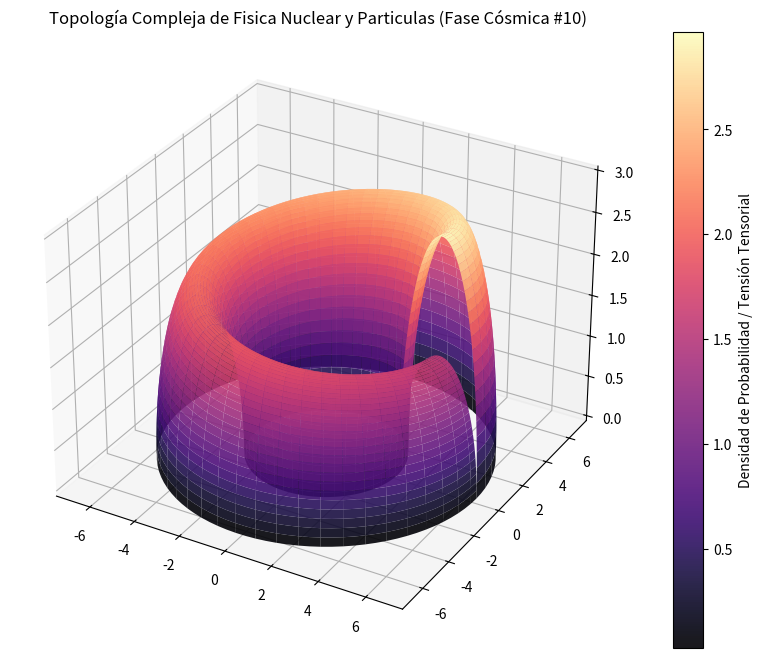

Python code for this plot:
%matplotlib inline
# Simulación Cósmica: Fisica Nuclear y Particulas - Variante 10
import numpy as np
import matplotlib.pyplot as plt
from mpl_toolkits.mplot3d import Axes3D

# Parámetros Físicos Cuánticos/Relativistas
alpha = 4.871
beta = 1.698
gamma = 2.985

u = np.linspace(0, 2 * np.pi, 100)
v = np.linspace(0, np.pi, 100)
U, V = np.meshgrid(u, v)

# Topología Espacio-Temporal Avanzada (Fase Cósmica)
X = (alpha + beta * np.cos(V)) * np.cos(U)
Y = (alpha + beta * np.cos(V)) * np.sin(U)
Z = gamma * np.sin(V) * np.exp(-U/10)

fig = plt.figure(figsize=(12, 8))
ax = fig.add_subplot(111, projection='3d')
surf = ax.plot_surface(X, Y, Z, cmap='magma', edgecolor='none', alpha=0.9)

fig.colorbar(surf, ax=ax, label='Densidad de Probabilidad / Tensión Tensorial')
plt.title(r'Topología Compleja de Fisica Nuclear y Particulas (Fase Cósmica #10)')
plt.show()
